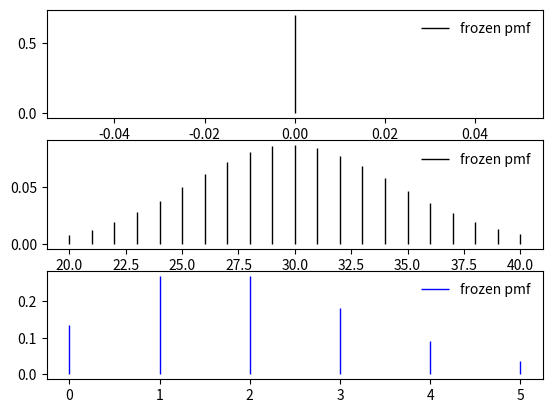
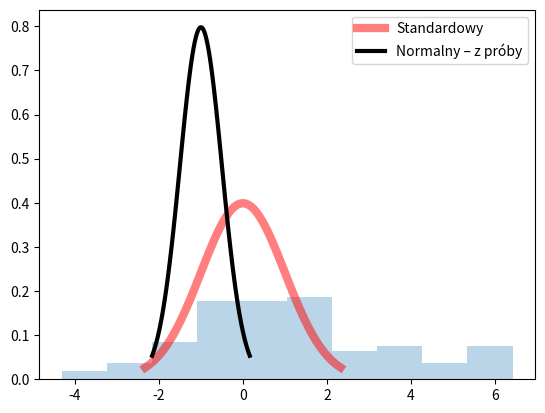

Write Python code to recreate these figures, in order.
import pandas as pd
import matplotlib.pyplot as plt
import scipy.stats as scs
import numpy as np

print('\nZadanie 1')
prob = 1/6
table = {'Value': [1, 2, 3, 4, 5, 6], 'Probability':[prob, prob, prob, prob, prob, prob]}
df = pd.DataFrame(data=table)

print(df)
print(df.max())
print(df.min())
print(df.mean())
print(df.std())
print(df.median())

# zad 2
print('\nZadanie 2')
p = 0.3
n = 100
mu = 2

bernoulli = scs.bernoulli.rvs(p, size=100)
print(bernoulli)
binom = scs.binom.rvs(n, p, size=100)
print(binom)
poisson = scs.poisson.rvs(mu, size=100)
print(poisson)

# zad 3
print('\nZadanie 3')
print('Rozkład Bernoulliego')
mean, var, skew, kurt = scs.bernoulli.stats(p, moments = 'mvsk')
print(mean)
print(var)
print(skew)
print(kurt)

mean, var, skew, kurt = scs.binom.stats(n, p, moments='mvsk')
print('\nRozkład Dwumianowy')
print(mean)
print(var)
print(skew)
print(kurt)

mean, var, skew, kurt = scs.poisson.stats(mu, p, moments='mvsk')
print('\nRozkład Poissona')
print(mean)
print(var)
print(skew)
print(kurt)

print('\nZadanie 4')

fig, (ax1, ax2, ax3) = plt.subplots(3)

# bernoulli
x = np.arange(scs.bernoulli.ppf(0.01, p), scs.bernoulli.ppf(0.99, p))
rv = scs.bernoulli(p)
ax1.vlines(x, 0, rv.pmf(x), colors='k', linestyles='-', lw=1, label='frozen pmf')
ax1.legend(loc='best', frameon=False)

# binom
x = np.arange(scs.binom.ppf(0.01, n, p), scs.binom.ppf(0.99, n, p))
rv = scs.binom(n, p)
ax2.vlines(x, 0, rv.pmf(x), colors='k', linestyles='-', lw=1, label='frozen pmf')
ax2.legend(loc='best', frameon=False)

# poisson
x = np.arange(scs.poisson.ppf(0.01, mu), scs.poisson.ppf(0.99, mu))
rv = scs.poisson(mu)
ax3.vlines(x, 0, rv.pmf(x), colors='b', linestyles='-', lw=1, label='frozen pmf')
ax3.legend(loc='best', frameon=False)
plt.show()


print('\nZadanie 5')
n = 20
p = 0.4
k = np.arange(0, 20)
binominal = scs.binom.pmf(k, n, p)
print(binominal)
print(sum(binominal))

print('\nZadanie 6')
norm_generated = scs.norm.rvs(loc=0, scale=2, size=100)
mean, var, skew, kurt = scs.norm.stats(loc=0, scale=2, moments = 'mvsk')
print(norm_generated)
print('Size = 100')
print('Średnia wygenerowana:', np.mean(norm_generated))
print('Średnia teoretyczna:', mean)
print('Odchylenie wygenerowane:', np.std(norm_generated))
print('Odchylenie teoretyczne:', np.sqrt(var))

print('Size = 100 000')
norm_generated = scs.norm.rvs(loc=0, scale=2, size=100000)
print('Średnia wygenerowana:', np.mean(norm_generated))
print('Odchylenie wygenerowane:', np.std(norm_generated))


print('\nZadanie 7')
norm_generated = scs.norm.rvs(loc=1, scale=2, size=100)
fig, ax = plt.subplots(1, 1)
x = np.linspace(scs.norm.ppf(0.01), scs.norm.ppf(0.99), 100)
ax.plot(x, scs.norm.pdf(x), 'r-', lw=6, alpha=0.5, label='Standardowy')
x = np.linspace(scs.norm.ppf(0.01, loc=-1, scale=0.5), scs.norm.ppf(0.99, loc=-1, scale=0.5), 100)
ax.plot(x, scs.norm.pdf(x, loc=-1, scale=0.5), 'k-', lw=3, label='Normalny – z próby')
ax.hist(norm_generated, density=True, histtype='bar', alpha=0.3)
ax.legend(loc='best')
plt.show()